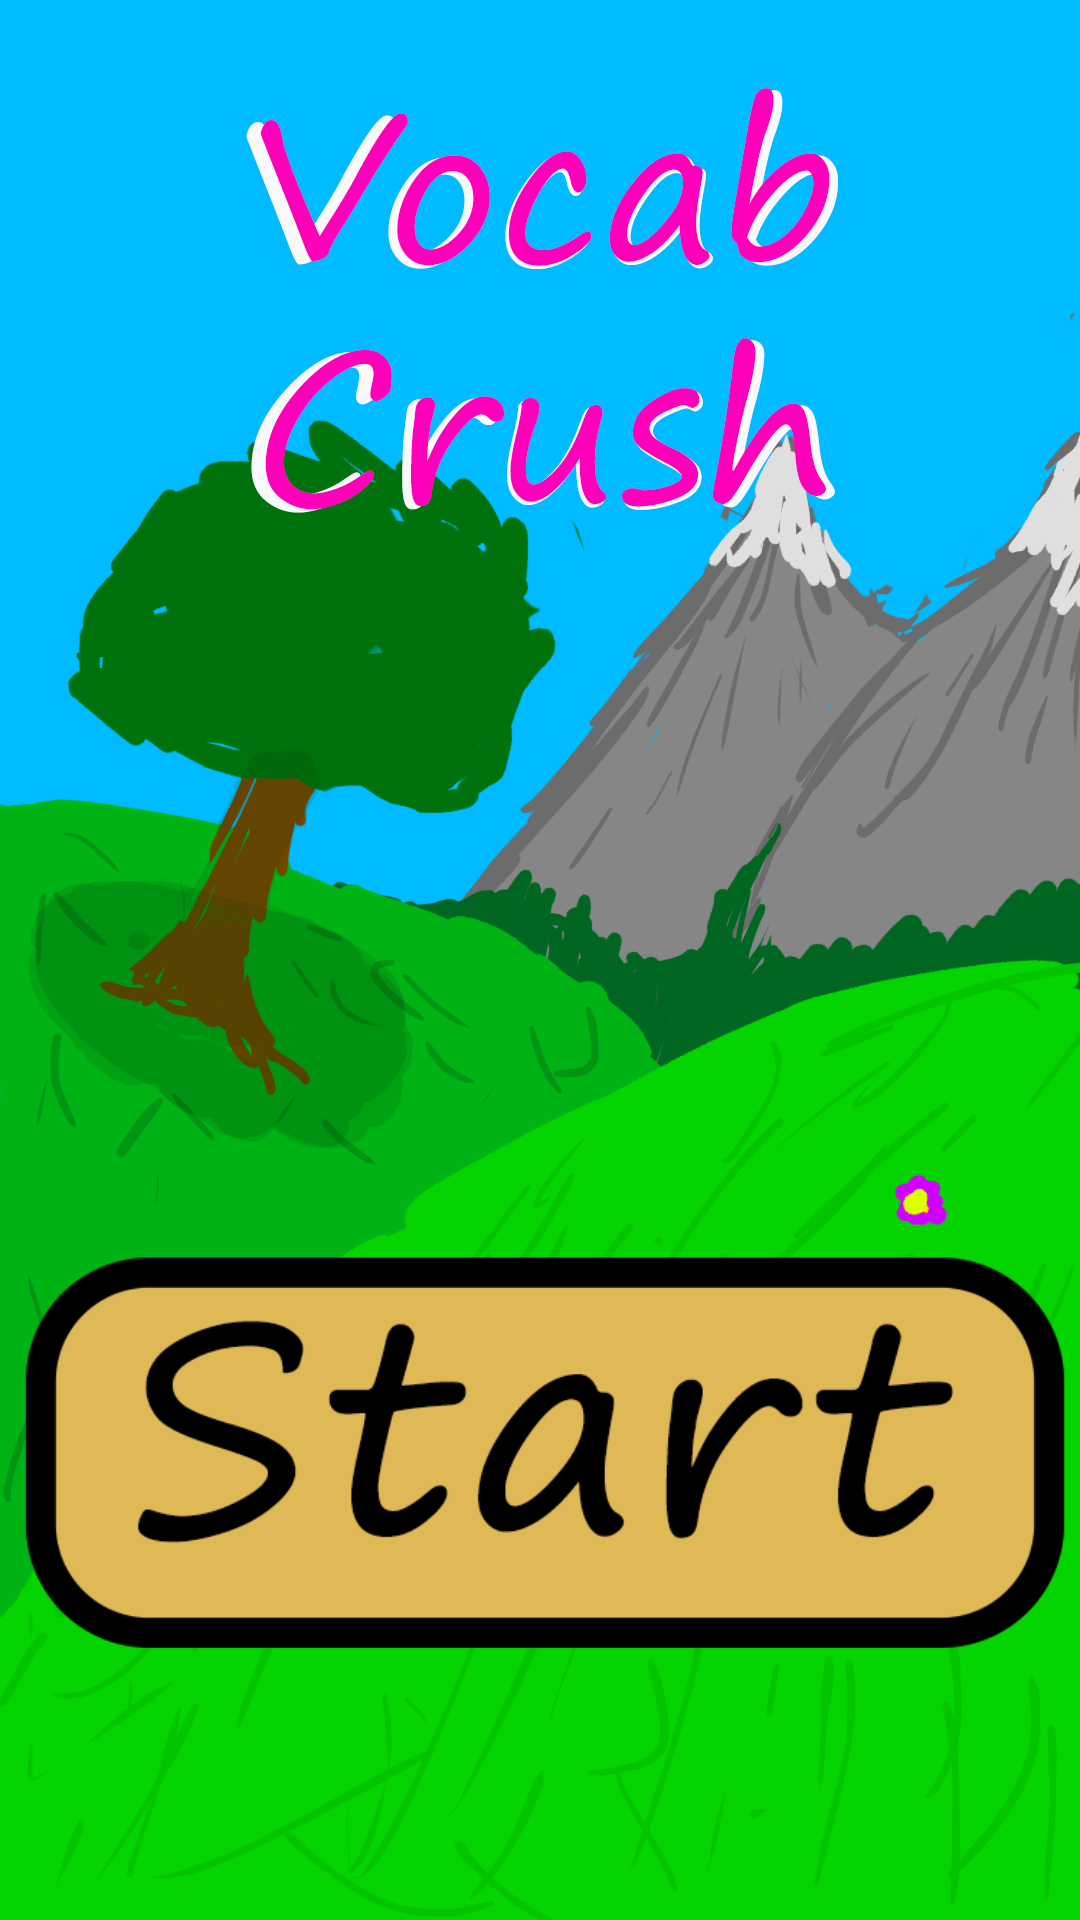

The Android layout XML behind this screen, and the referenced resources:
<!-- AndroidManifest.xml: application theme Theme.VocabCrush -->
<!-- res/layout/activity_main.xml -->
<?xml version="1.0" encoding="utf-8"?>
<androidx.constraintlayout.widget.ConstraintLayout xmlns:android="http://schemas.android.com/apk/res/android"
    xmlns:app="http://schemas.android.com/apk/res-auto"
    xmlns:tools="http://schemas.android.com/tools"
    android:layout_width="match_parent"
    android:layout_height="match_parent"
    tools:context=".MainActivity">

    <ImageView
        android:id="@+id/startscreen"
        android:layout_width="wrap_content"
        android:layout_height="wrap_content"
        app:layout_constraintBottom_toBottomOf="parent"
        app:layout_constraintEnd_toEndOf="parent"
        app:layout_constraintHorizontal_bias="1.0"
        app:layout_constraintStart_toStartOf="parent"
        app:layout_constraintTop_toTopOf="parent"
        app:layout_constraintVertical_bias="0.0"
        app:srcCompat="@drawable/startscreen" />

    <ImageView
        android:id="@+id/start_button"
        android:layout_width="wrap_content"
        android:layout_height="wrap_content"
        android:layout_marginBottom="16dp"
        android:onClick="click_start"
        app:layout_constraintBottom_toBottomOf="parent"
        app:layout_constraintEnd_toEndOf="parent"
        app:layout_constraintHorizontal_bias="0.0"
        app:layout_constraintStart_toStartOf="parent"
        app:layout_constraintTop_toTopOf="@+id/startscreen"
        app:layout_constraintVertical_bias="1.0"
        app:srcCompat="@drawable/start_button" />

</androidx.constraintlayout.widget.ConstraintLayout>
<!-- resources referenced by this layout -->
<resources>
  <!-- drawable start_button: png bitmap (drawable, 21120 bytes) -->
  <!-- drawable startscreen: png bitmap (drawable, 278718 bytes) -->
  <style name="Theme.VocabCrush" parent="Theme.MaterialComponents.DayNight.DarkActionBar">
          
          <item name="colorPrimary">@color/purple_500</item>
          <item name="colorPrimaryVariant">@color/purple_700</item>
          <item name="colorOnPrimary">@color/white</item>
          
          <item name="colorSecondary">@color/teal_200</item>
          <item name="colorSecondaryVariant">@color/teal_700</item>
          <item name="colorOnSecondary">@color/black</item>
          
          <item name="android:statusBarColor" tools:targetApi="l">?attr/colorPrimaryVariant</item>
          
      </style>
  <!-- not gathered from this repository: default colours our renderer supplied (Android Studio template values) -->
  <color name="purple_500">#FF6200EE</color>
  <color name="purple_700">#FF3700B3</color>
  <color name="teal_200">#FF03DAC5</color>
  <color name="teal_700">#FF018786</color>
  <color name="black">#FF000000</color>
  <color name="white">#FFFFFFFF</color>
</resources>
